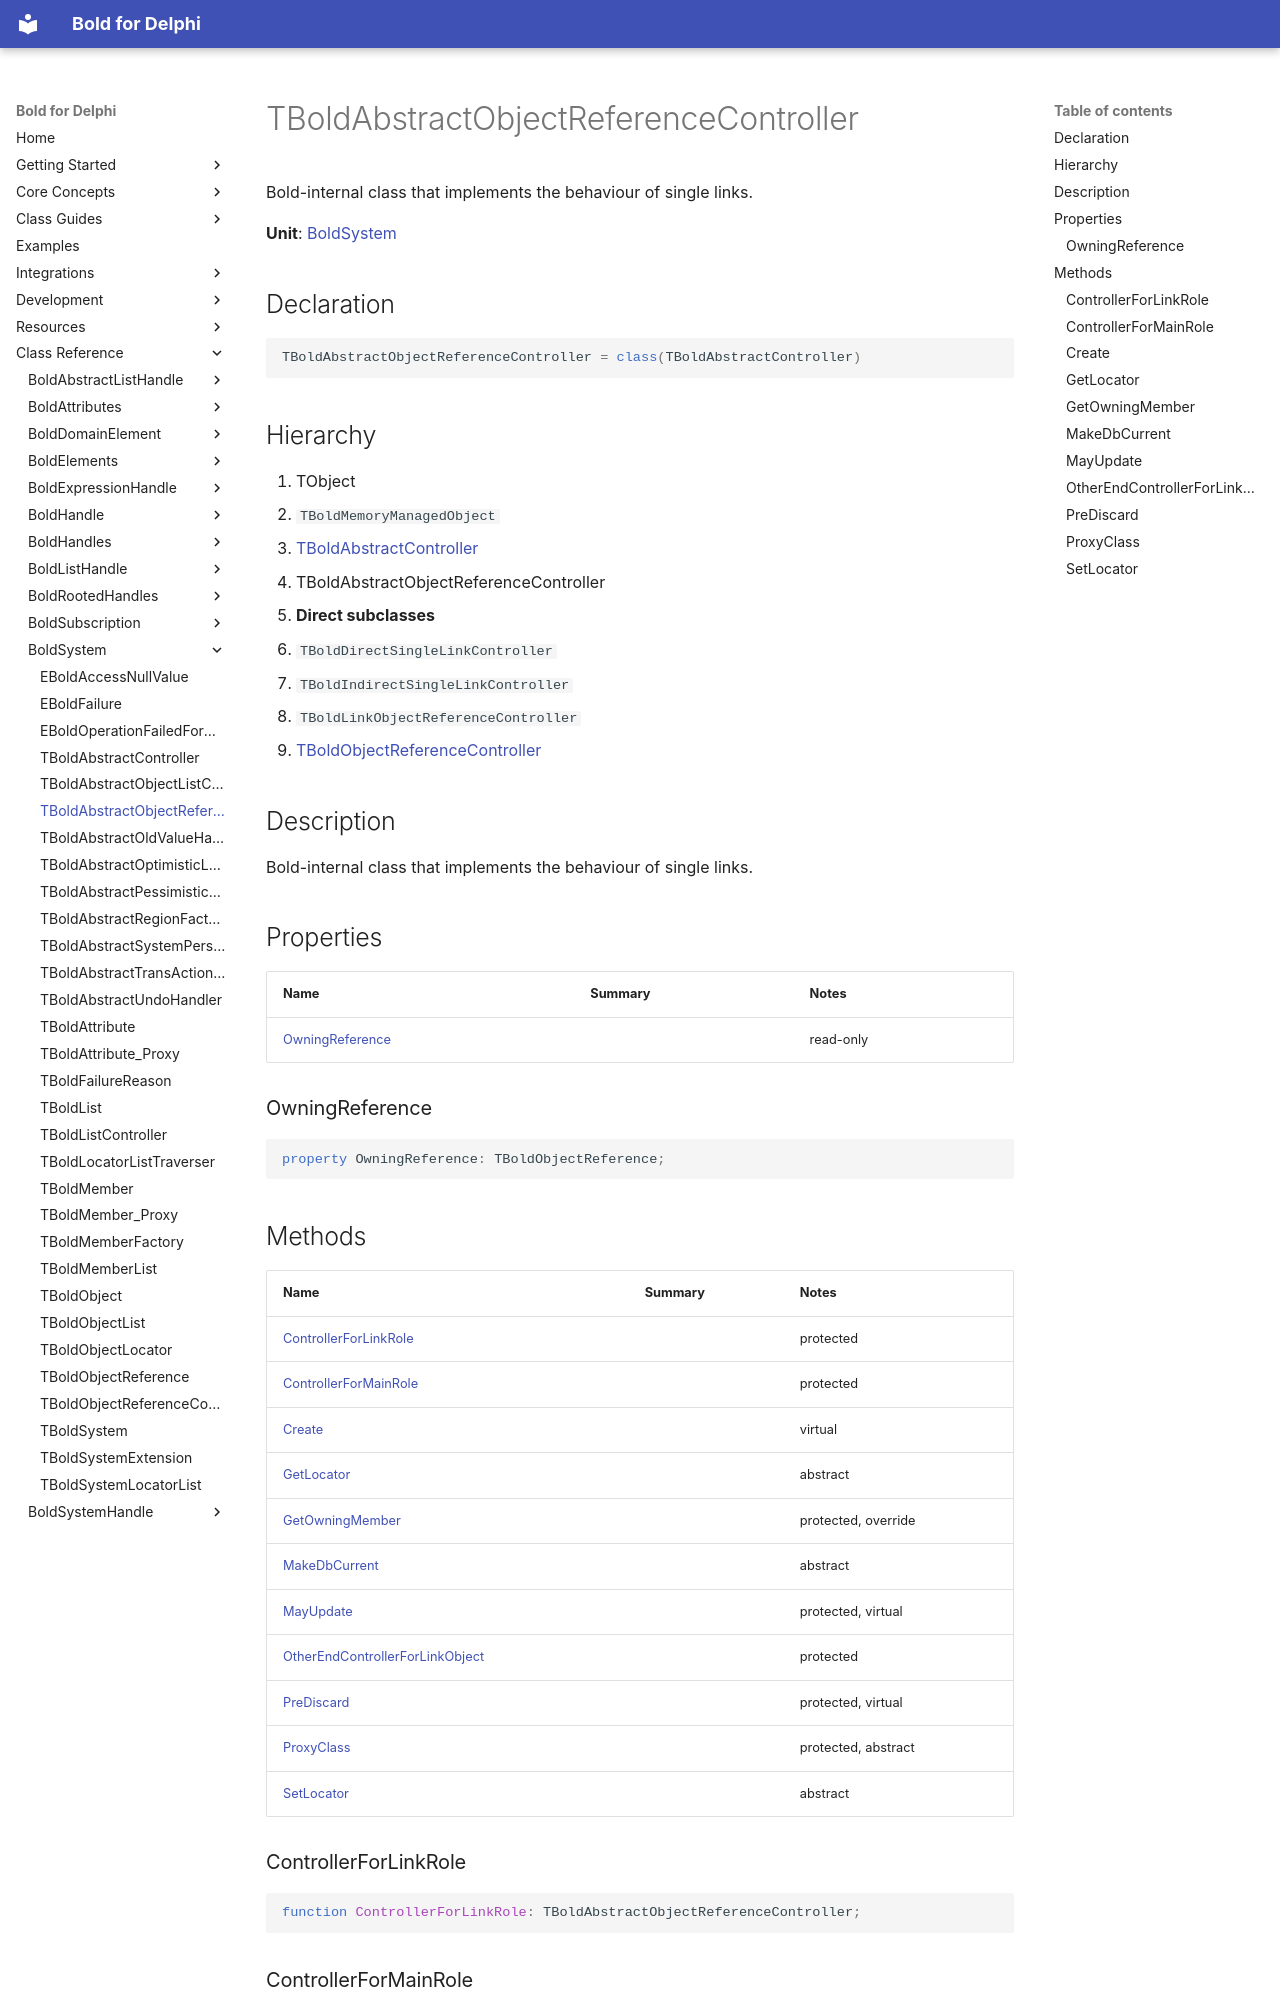

repository: bero/BoldForDelphi · page: reference/BoldSystem/TBoldAbstractObjectReferenceController/index.html · generator: mkdocs

# TBoldAbstractObjectReferenceController

Bold-internal class that implements the behaviour of single links.

**Unit**: [BoldSystem](index.md)

## Declaration

```delphi
TBoldAbstractObjectReferenceController = class(TBoldAbstractController)
```

## Hierarchy

1. TObject
2. `TBoldMemoryManagedObject`
3. [TBoldAbstractController](TBoldAbstractController.md)
4. TBoldAbstractObjectReferenceController
5. **Direct subclasses**
6. `TBoldDirectSingleLinkController`
7. `TBoldIndirectSingleLinkController`
8. `TBoldLinkObjectReferenceController`
9. [TBoldObjectReferenceController](TBoldObjectReferenceController.md)

## Description

Bold-internal class that implements the behaviour of single links.

## Properties

| Name | Summary | Notes |
|---|---|---|
| [OwningReference](#owningreference) |  | read-only |

### OwningReference

```delphi
property OwningReference: TBoldObjectReference;
```

## Methods

| Name | Summary | Notes |
|---|---|---|
| [ControllerForLinkRole](#controllerforlinkrole) |  | protected |
| [ControllerForMainRole](#controllerformainrole) |  | protected |
| [Create](#create) |  | virtual |
| [GetLocator](#getlocator) |  | abstract |
| [GetOwningMember](#getowningmember) |  | protected, override |
| [MakeDbCurrent](#makedbcurrent) |  | abstract |
| [MayUpdate](#mayupdate) |  | protected, virtual |
| [OtherEndControllerForLinkObject](#otherendcontrollerforlinkobject) |  | protected |
| [PreDiscard](#prediscard) |  | protected, virtual |
| [ProxyClass](#proxyclass) |  | protected, abstract |
| [SetLocator](#setlocator) |  | abstract |

### ControllerForLinkRole

```delphi
function ControllerForLinkRole: TBoldAbstractObjectReferenceController;
```
